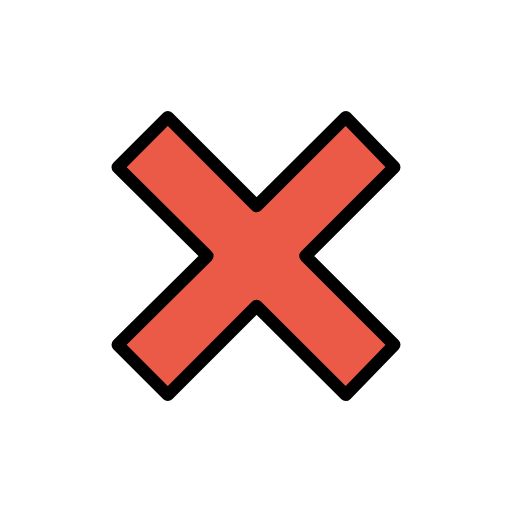
t = 0.00 s
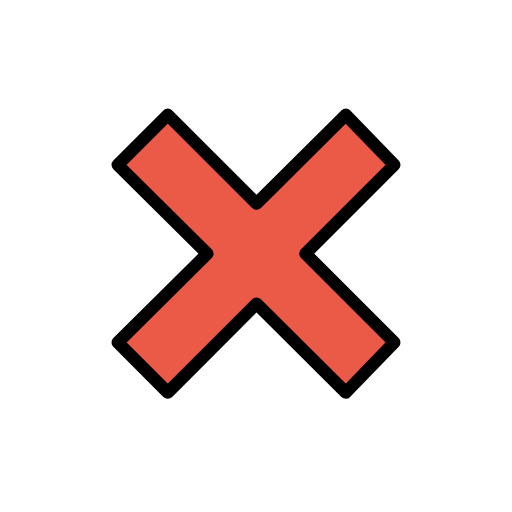
t = 0.48 s
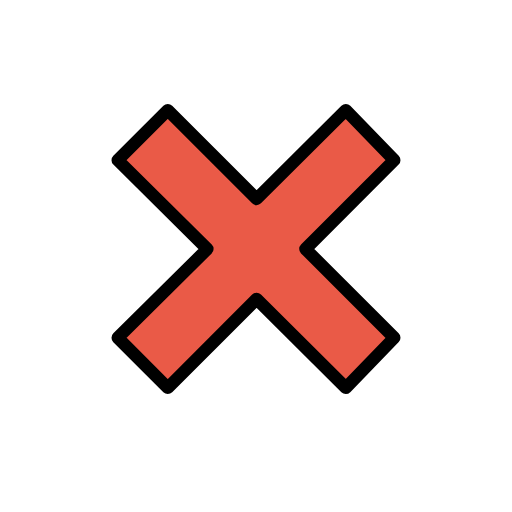
t = 1.43 s
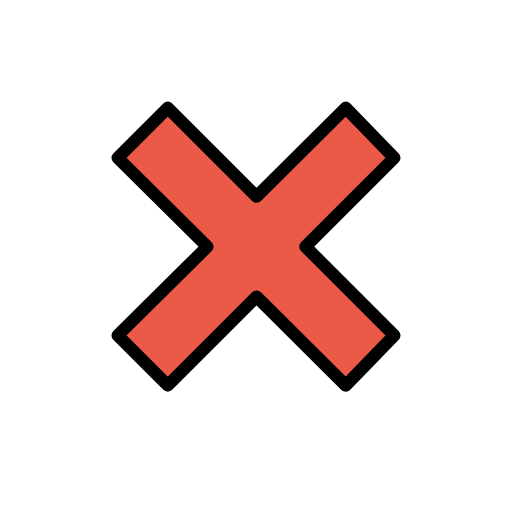
t = 1.90 s
t = 2.38 s: frame unchanged from t = 1.43 s, image omitted
t = 3.33 s: frame unchanged from t = 0.48 s, image omitted

The animated SVG that drew these frames (rendered in a browser with its animation timeline set to each time). Animation: 1 SMIL element (animateTransform=1); one cycle of 3.80 s, repeats indefinitely.

<?xml version='1.0' encoding='utf-8'?>
<svg xmlns="http://www.w3.org/2000/svg" id="emoji" viewBox="-5 -5 82 82" width="200" height="200" role="img">
  <title>OpenMoji: cross mark</title><g><g id="color">
    <path fill="#ea5a47" d="m58.14 21.78-7.76-8.013-14.29 14.22-14.22-14.22-8.013 8.013 14.36 14.22-14.36 14.22 8.014 8.013 14.22-14.22 14.29 14.22 7.76-8.013-14.22-14.22z" />
  </g>
  <g id="hair" />
  <g id="skin" />
  <g id="skin-shadow" />
  <g id="line">
    <path fill="none" stroke="#000" stroke-linecap="round" stroke-linejoin="round" stroke-miterlimit="10" stroke-width="2" d="m58.14 21.78-7.76-8.013-14.29 14.22-14.22-14.22-8.013 8.013 14.35 14.22-14.35 14.22 8.014 8.013 14.22-14.22 14.29 14.22 7.76-8.013-14.22-14.22z" />
  </g>
<animateTransform attributeName="transform" type="translate" values="0 0;0 -1.5;0 0" dur="3.8s" repeatCount="indefinite" /></g></svg>
